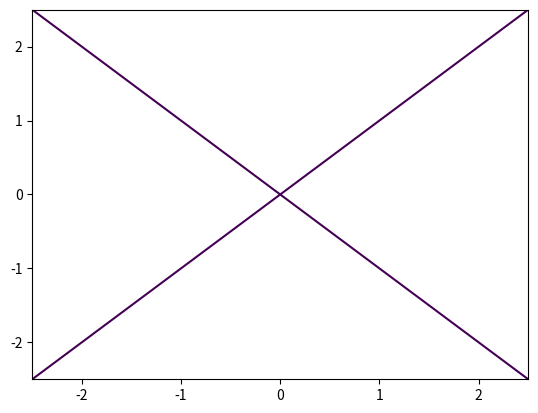
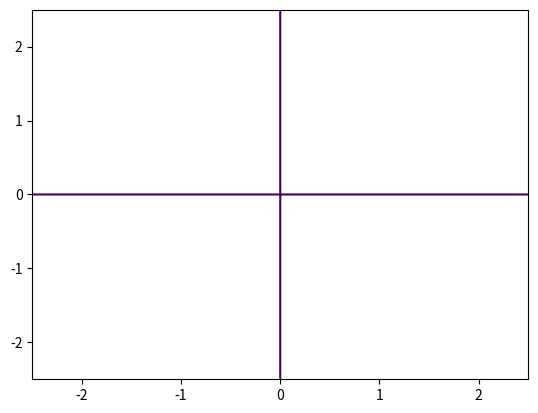

The matplotlib source for these figures, in order:
from __future__ import annotations

from dataclasses import dataclass

import numpy as np
import sympy as sp
from scipy.spatial.distance import cdist


x, y = sp.symbols("x y", real=True)

@dataclass(frozen=True)
class GridSpec:
    """Configuration for a rectangular evaluation grid."""

    x_range: tuple[float, float] = (-2.5, 2.5)
    y_range: tuple[float, float] = (-2.5, 2.5)
    resolution: tuple[int, int] = (300, 300)

@dataclass(frozen=True)
class AnalysisResult:
    """Container for symbolic objects, grid data, and detected candidates."""

    expr: sp.Expr
    dfdx: sp.Expr
    dfdy: sp.Expr
    X: np.ndarray
    Y: np.ndarray
    Z: np.ndarray
    DFDX: np.ndarray
    DFDY: np.ndarray
    critical_points: np.ndarray


def create_numeric_function(expr: sp.Expr,
                            variables: tuple[sp.Symbol,
                                             sp.Symbol] = (x, y)
                           ):
    """Convert a symbolic expression into a NumPy-compatible callable."""

    return sp.lambdify(variables, expr, modules="numpy")


def evaluate_on_grid(func,
                     x_range: tuple[float, float],
                     y_range: tuple[float, float],
                     resolution: tuple[int, int],
                    ) -> tuple[np.ndarray, np.ndarray, np.ndarray]:
    """Evaluate a numeric function on a rectangular meshgrid."""

    x_values = np.linspace(*x_range, resolution[0])
    y_values = np.linspace(*y_range, resolution[1])
    X, Y = np.meshgrid(x_values, y_values)
    Z = np.asarray(func(X, Y), dtype=float)
    return X, Y, Z


def compute_scalar_field_data(expr: sp.Expr,
                              variables: tuple[sp.Symbol,
                                               sp.Symbol] = (x, y),
                              grid: GridSpec = GridSpec(),
                             ) -> AnalysisResult:
    """Differentiate a scalar field symbolically and evaluate it numerically."""

    x_var, y_var = variables

    dfdx = sp.diff(expr, x_var)
    dfdy = sp.diff(expr, y_var)

    field_func = create_numeric_function(expr, variables)
    dfdx_func = create_numeric_function(dfdx, variables)
    dfdy_func = create_numeric_function(dfdy, variables)

    X, Y, Z = evaluate_on_grid(field_func, grid.x_range, grid.y_range, grid.resolution)
    _, _, DFDX = evaluate_on_grid(
        dfdx_func, grid.x_range, grid.y_range, grid.resolution
    )
    _, _, DFDY = evaluate_on_grid(
        dfdy_func, grid.x_range, grid.y_range, grid.resolution
    )

    critical_points = find_critical_points_from_arrays(X, Y, DFDX, DFDY)

    return AnalysisResult(
        expr=expr,
        dfdx=dfdx,
        dfdy=dfdy,
        X=X,
        Y=Y,
        Z=Z,
        DFDX=DFDX,
        DFDY=DFDY,
        critical_points=critical_points,
    )


def extract_zero_contour_points(X: np.ndarray,
                                Y: np.ndarray,
                                Z: np.ndarray,
                                *,
                                level: float = 0.0,
                               ) -> np.ndarray:
    """
    Extract sampled points from a level contour.

    This uses Matplotlib's contour machinery under the hood, but returns only the
    vertices so analysis can remain separate from plotting.
    """

    import matplotlib.pyplot as plt

    fig, ax = plt.subplots()
    try:
        contour_set = ax.contour(X, Y, Z, levels=[level])
        segments = contour_set.allsegs[0]
    finally:
        plt.close(fig)

    if not segments:
        return np.empty((0, 2), dtype=float)

    points = np.vstack(segments).astype(float, copy=False)
    return points


def find_intersections(points1: np.ndarray,
                       points2: np.ndarray,
                       *,
                       threshold: float = 5e-2,
                      ) -> np.ndarray:
    """Find approximate intersections between two point clouds."""

    if points1.size == 0 or points2.size == 0:
        return np.empty((0, 2), dtype=float)

    distances = cdist(points1, points2)
    i_idx, j_idx = np.where(distances < threshold)

    if i_idx.size == 0:
        return np.empty((0, 2), dtype=float)

    intersections = 0.5 * (points1[i_idx] + points2[j_idx])
    return intersections


def deduplicate_points(points: np.ndarray,
                       *,
                       tolerance: float = 7.5e-2
                      ) -> np.ndarray:
    """
    Collapse nearby points to simple centroid representatives.

    This is deliberately lightweight. It avoids turning one true candidate into a
    cloud of nearly identical hits.
    """


    if points.size == 0:
        return np.empty((0, 2), dtype=float)

    remaining = points.copy()
    clusters: list[np.ndarray] = []

    while len(remaining) > 0:
        seed = remaining[0]
        distances = np.linalg.norm(remaining - seed, axis=1)
        mask = distances <= tolerance
        cluster = remaining[mask]
        clusters.append(cluster.mean(axis=0))
        remaining = remaining[~mask]

    return np.vstack(clusters)


def find_critical_points_from_arrays(X: np.ndarray,
                                     Y: np.ndarray,
                                     DFDX: np.ndarray,
                                     DFDY: np.ndarray,
                                     *,
                                     contour_level: float = 0.0,
                                     intersection_threshold: float = 5e-2,
                                     deduplication_tolerance: float = 7.5e-2,
                                    ) -> np.ndarray:
    """Locate approximate critical points from zero-contour intersections."""

    points_dx = extract_zero_contour_points(X, Y, DFDX, level=contour_level)
    points_dy = extract_zero_contour_points(X, Y, DFDY, level=contour_level)

    candidates = find_intersections(
        points_dx,
        points_dy,
        threshold=intersection_threshold,
    )
    return deduplicate_points(candidates, tolerance=deduplication_tolerance)


def analyse_scalar_field(expr: sp.Expr,
                         *,
                         variables: tuple[sp.Symbol, sp.Symbol] = (x, y),
                         grid: GridSpec = GridSpec(),
                         intersection_threshold: float = 5e-2,
                         deduplication_tolerance: float = 7.5e-2,
                        ) -> AnalysisResult:
    """
    End-to-end symbolic and numeric analysis for a 2D scalar field.

    Notes:
        - Critical points are approximate, not exact.
        - Results depend on grid resolution and contour/intersection thresholds.
    """

    x_var, y_var = variables

    dfdx = sp.diff(expr, x_var)
    dfdy = sp.diff(expr, y_var)

    field_func = create_numeric_function(expr, variables)
    dfdx_func = create_numeric_function(dfdx, variables)
    dfdy_func = create_numeric_function(dfdy, variables)

    X, Y, Z = evaluate_on_grid(field_func, grid.x_range, grid.y_range, grid.resolution)
    _, _, DFDX = evaluate_on_grid(
        dfdx_func, grid.x_range, grid.y_range, grid.resolution
    )
    _, _, DFDY = evaluate_on_grid(
        dfdy_func, grid.x_range, grid.y_range, grid.resolution
    )

    critical_points = find_critical_points_from_arrays(
        X,
        Y,
        DFDX,
        DFDY,
        intersection_threshold=intersection_threshold,
        deduplication_tolerance=deduplication_tolerance,
    )

    return AnalysisResult(
        expr=expr,
        dfdx=dfdx,
        dfdy=dfdy,
        X=X,
        Y=Y,
        Z=Z,
        DFDX=DFDX,
        DFDY=DFDY,
        critical_points=critical_points,
    )



if __name__ == "__main__":
    test_expr = x**3 - 3 * x * y**2
    result = analyse_scalar_field(test_expr)

    print("f(x, y) =", result.expr)
    print("df/dx =", result.dfdx)
    print("df/dy =", result.dfdy)
    print("Approximate critical points:")
    print(result.critical_points)
